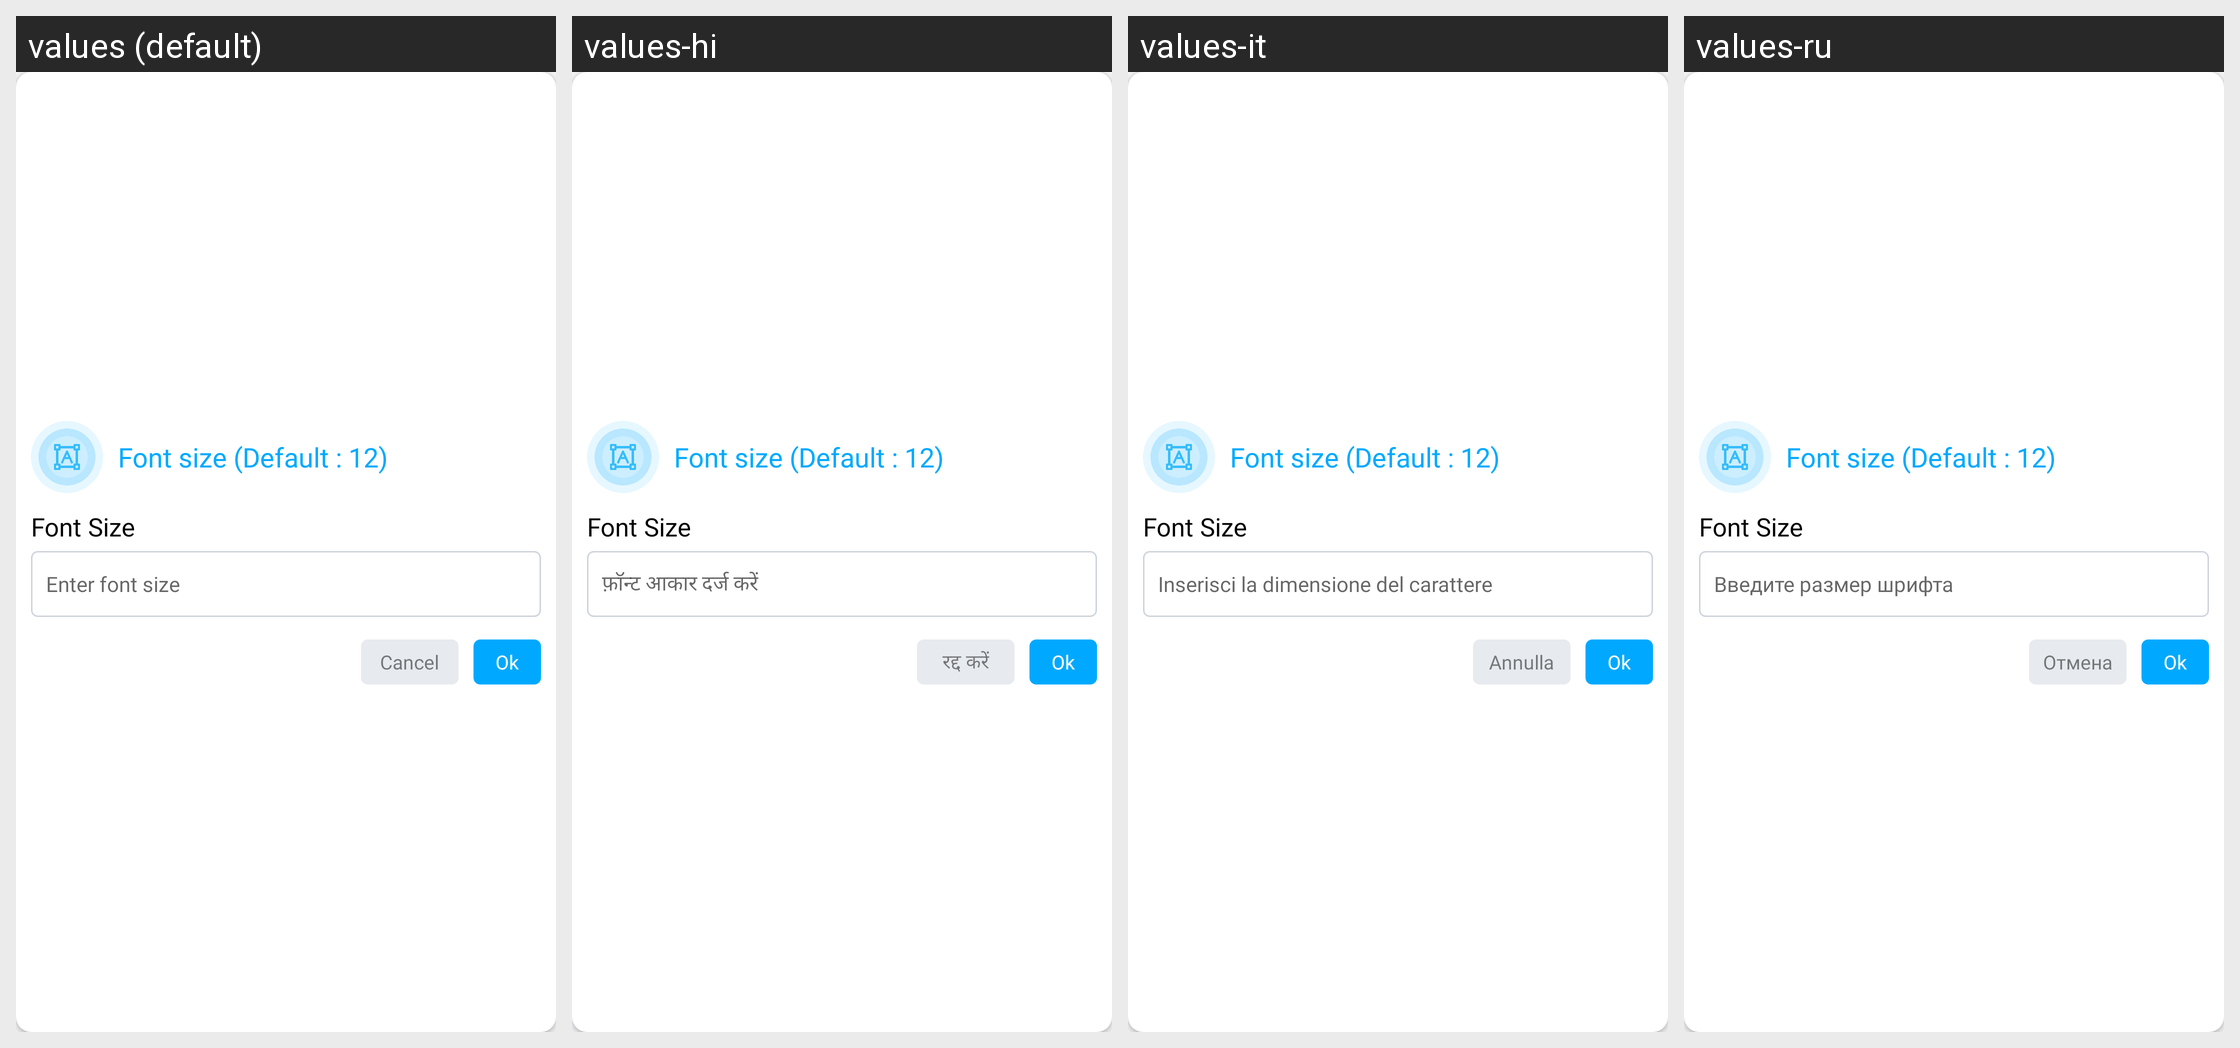

The same Android screen rendered under several of its app's locales, left to right. List the strings drawn on it with the default value and each locale's translation.
Android screen res/layout/dialog_font_size_layout_setting.xml rendered under 4 locales, left to right: values (default), values-hi, values-it, values-ru. Device: Nexus 5 (rendered at 1080×1920; each locale shown at half size, 540×960, under a caption strip naming it); theme AppThemeWhite.
Other locales in the repository, not shown: values-bs, values-de, values-es, values-fr, values-ja, values-pt-rBR, values-tr-rTR, values-zh.
Strings drawn on this screen, with the default value and each locale's value (text and hints the layout hard-codes, and strings that could not be matched under every locale, appear in the picture but are not listed):

enter_font_size
  values: Enter font size
  values-hi: फ़ॉन्ट आकार दर्ज करें
  values-it: Inserisci la dimensione del carattere
  values-ru: Введите размер шрифта

cancel
  values: Cancel
  values-hi: रद्द करें
  values-it: Annulla
  values-ru: Отмена
